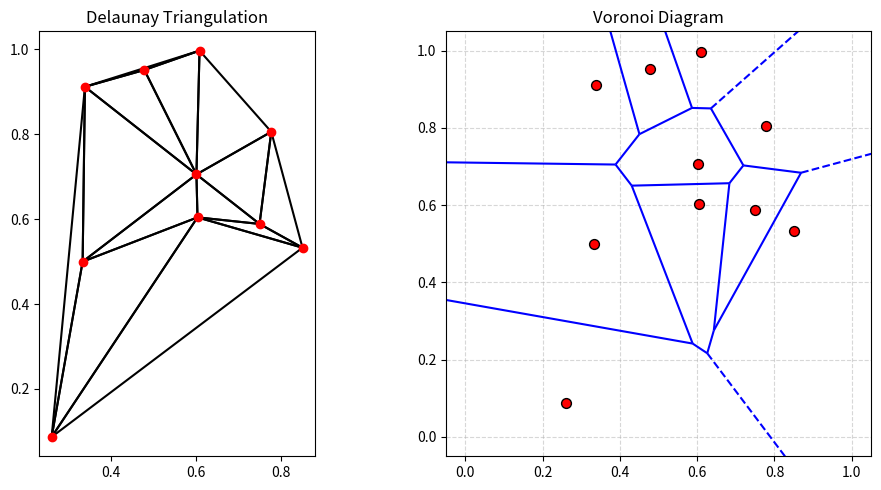

Generate this figure with matplotlib:
import random
import numpy as np
import matplotlib.pyplot as plt
from scipy.spatial import Delaunay, Voronoi, voronoi_plot_2d

class DelanuayAndVoronoi:
    
    def __init__(self, n_points):
        self.n_points = n_points
        self.points = self.generate_random_points()
    

    # Generate random points
    def generate_random_points(self):
        np.random.seed(0)
        rand_points = [(random.random(), random.random()) for _ in range(self.n_points)]
        return rand_points


    # Delaunay Triangulation
    def delaunay_triangulation(self):
        delaunay = Delaunay(self.points)
        return np.array(self.points), delaunay.simplices

    # Plot Delaunay
    def plot_delaunay(self, ax, points, simplices):
        
        ax.scatter(points[:, 0], points[:, 1], c='r', zorder=2)
        for simplex in simplices:
            for idx in range(len(simplex)):
                start_idx, end_idx = simplex[idx], simplex[(idx + 1) % len(simplex)]
                ax.plot([points[start_idx, 0], points[end_idx, 0]], 
                        [points[start_idx, 1], points[end_idx, 1]], 'k-', zorder=1)
        
        ax.set_title("Delaunay Triangulation")
        ax.set_aspect('equal')


    # Voronoi diagram
    def plot_voronoi(self, ax, vor):
        
        voronoi_plot_2d(vor, ax=ax, show_vertices=False, 
                        line_colors='blue', line_width=1.5, zorder=1)
        
        ax.scatter(*zip(*self.points), color='r', s=50, edgecolor='black', zorder=2)
        ax.set_xlim(-0.05, 1.05)
        ax.set_ylim(-0.05, 1.05)
        ax.set_title("Voronoi Diagram")
        ax.grid(True, linestyle='--', alpha=0.5)
        ax.set_aspect('equal')

    # Plot Delaunay and Voronoi diagrams
    def plot_both(self):
        
        fig, (ax1, ax2) = plt.subplots(1, 2, figsize=(10, 5))
        
        # Delaunay Triangulation
        current_points, simplices = self.delaunay_triangulation()
        self.plot_delaunay(ax1, current_points, simplices)

        # Voronoi Diagram
        vor = Voronoi(self.points)
        self.plot_voronoi(ax2, vor)

        plt.tight_layout()
        plt.show()


if __name__ == '__main__':
   
    # Set number of points
    points_num = 10
    tv = DelanuayAndVoronoi(points_num)
    
    # Plot Delaunay and Voronoi
    tv.plot_both()
